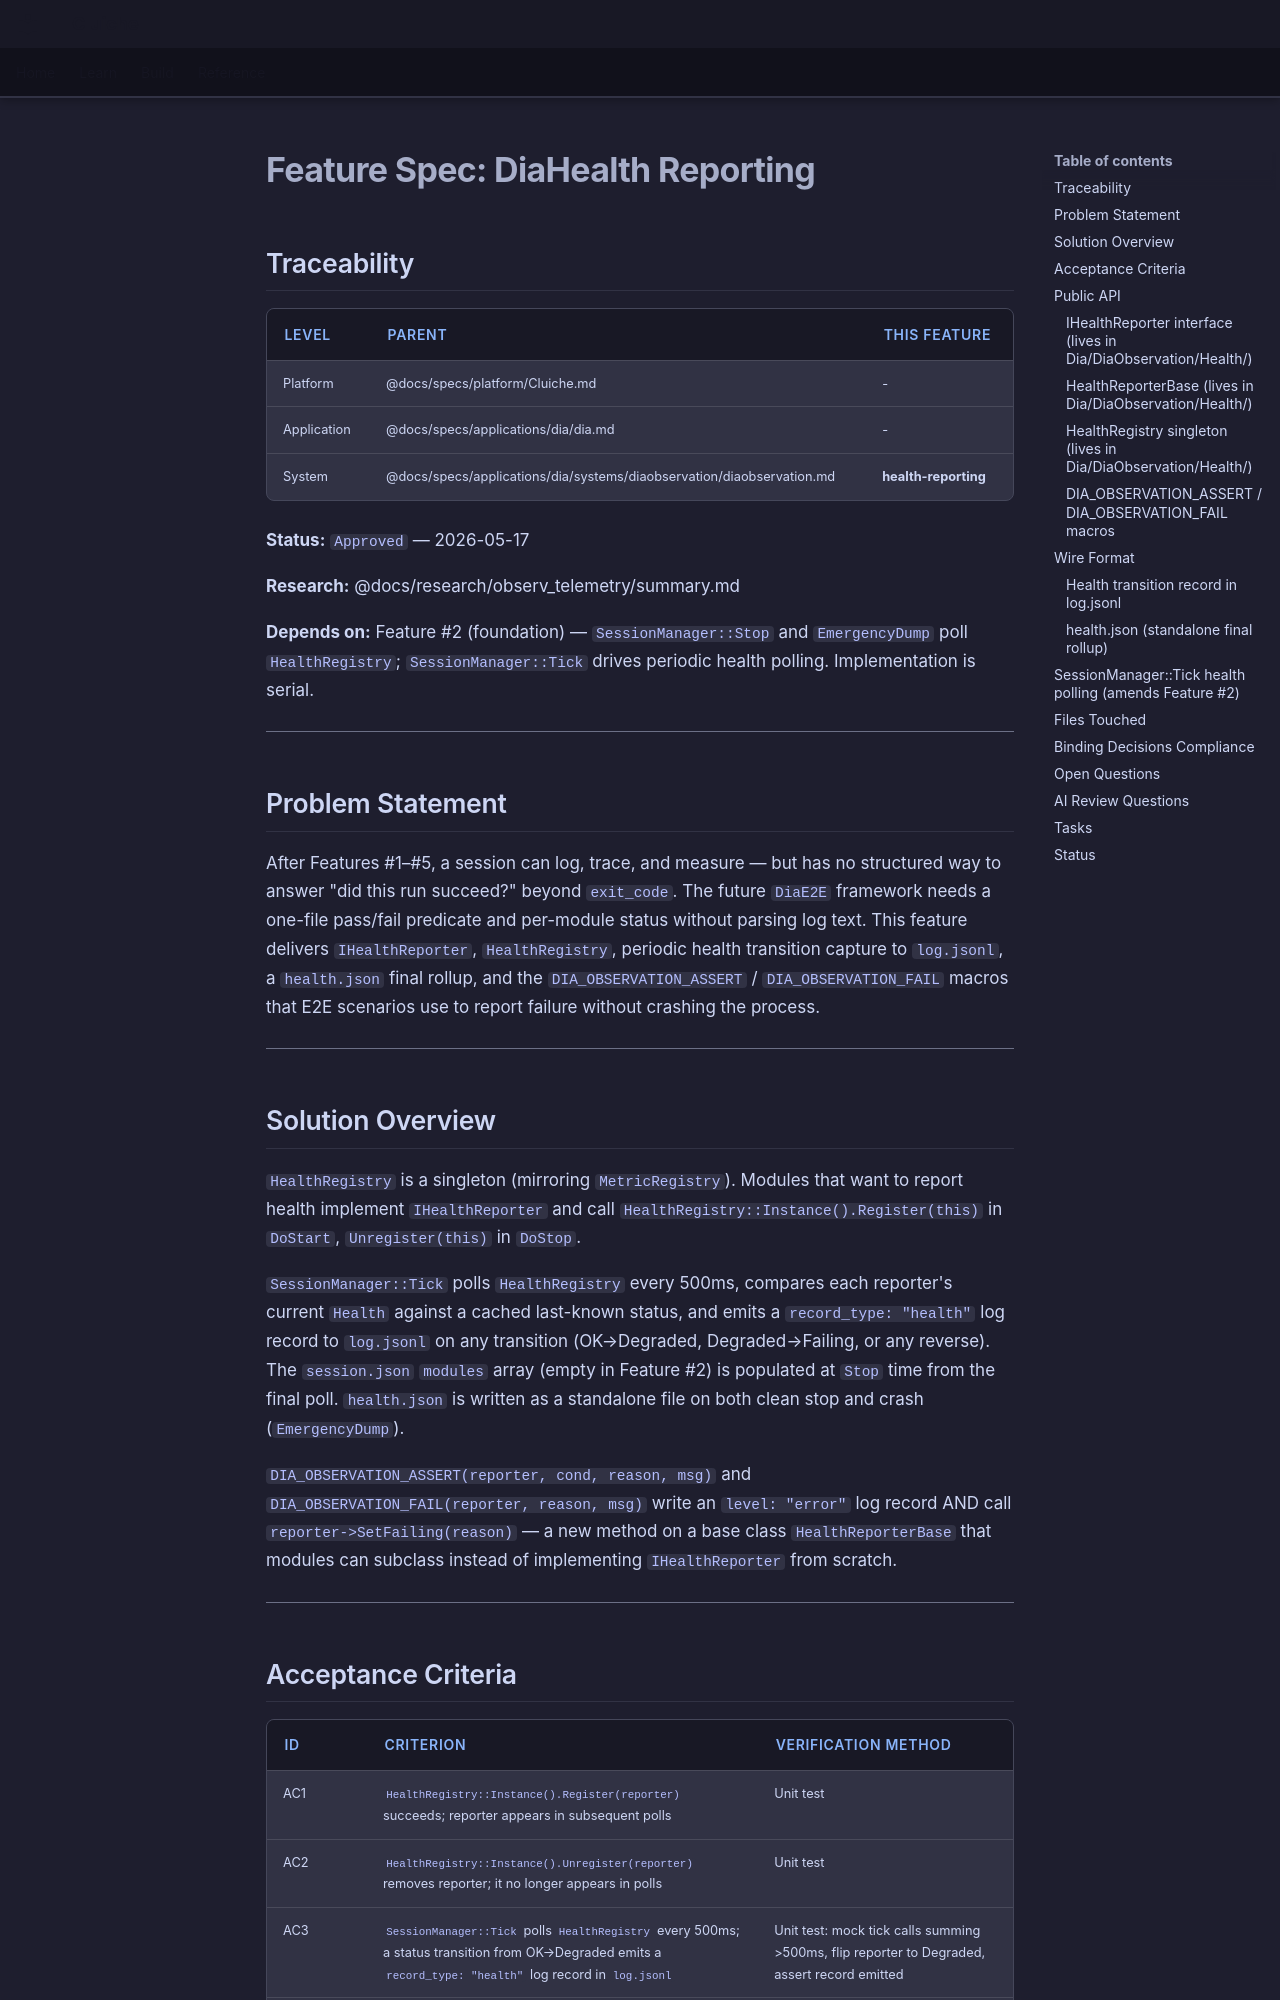

repository: LenihanConor/Cluiche · page: specs/applications/dia/systems/diaobservation/health-reporting/index.html · generator: mkdocs

# Feature Spec: DiaHealth Reporting

## Traceability

| Level | Parent | This Feature |
|-------|--------|--------------|
| Platform | @docs/specs/platform/Cluiche.md | - |
| Application | @docs/specs/applications/dia/dia.md | - |
| System | @docs/specs/applications/dia/systems/diaobservation/diaobservation.md | **health-reporting** |

**Status:** `Approved` — 2026-05-17

**Research:** @docs/research/observ_telemetry/summary.md

**Depends on:** Feature #2 (foundation) — `SessionManager::Stop` and `EmergencyDump` poll `HealthRegistry`; `SessionManager::Tick` drives periodic health polling. Implementation is serial.

---

## Problem Statement

After Features #1–#5, a session can log, trace, and measure — but has no structured way to answer "did this run succeed?" beyond `exit_code`. The future `DiaE2E` framework needs a one-file pass/fail predicate and per-module status without parsing log text. This feature delivers `IHealthReporter`, `HealthRegistry`, periodic health transition capture to `log.jsonl`, a `health.json` final rollup, and the `DIA_OBSERVATION_ASSERT` / `DIA_OBSERVATION_FAIL` macros that E2E scenarios use to report failure without crashing the process.

---

## Solution Overview

`HealthRegistry` is a singleton (mirroring `MetricRegistry`). Modules that want to report health implement `IHealthReporter` and call `HealthRegistry::Instance().Register(this)` in `DoStart`, `Unregister(this)` in `DoStop`.

`SessionManager::Tick` polls `HealthRegistry` every 500ms, compares each reporter's current `Health` against a cached last-known status, and emits a `record_type: "health"` log record to `log.jsonl` on any transition (OK→Degraded, Degraded→Failing, or any reverse). The `session.json` `modules` array (empty in Feature #2) is populated at `Stop` time from the final poll. `health.json` is written as a standalone file on both clean stop and crash (`EmergencyDump`).

`DIA_OBSERVATION_ASSERT(reporter, cond, reason, msg)` and `DIA_OBSERVATION_FAIL(reporter, reason, msg)` write an `level: "error"` log record AND call `reporter->SetFailing(reason)` — a new method on a base class `HealthReporterBase` that modules can subclass instead of implementing `IHealthReporter` from scratch.

---
